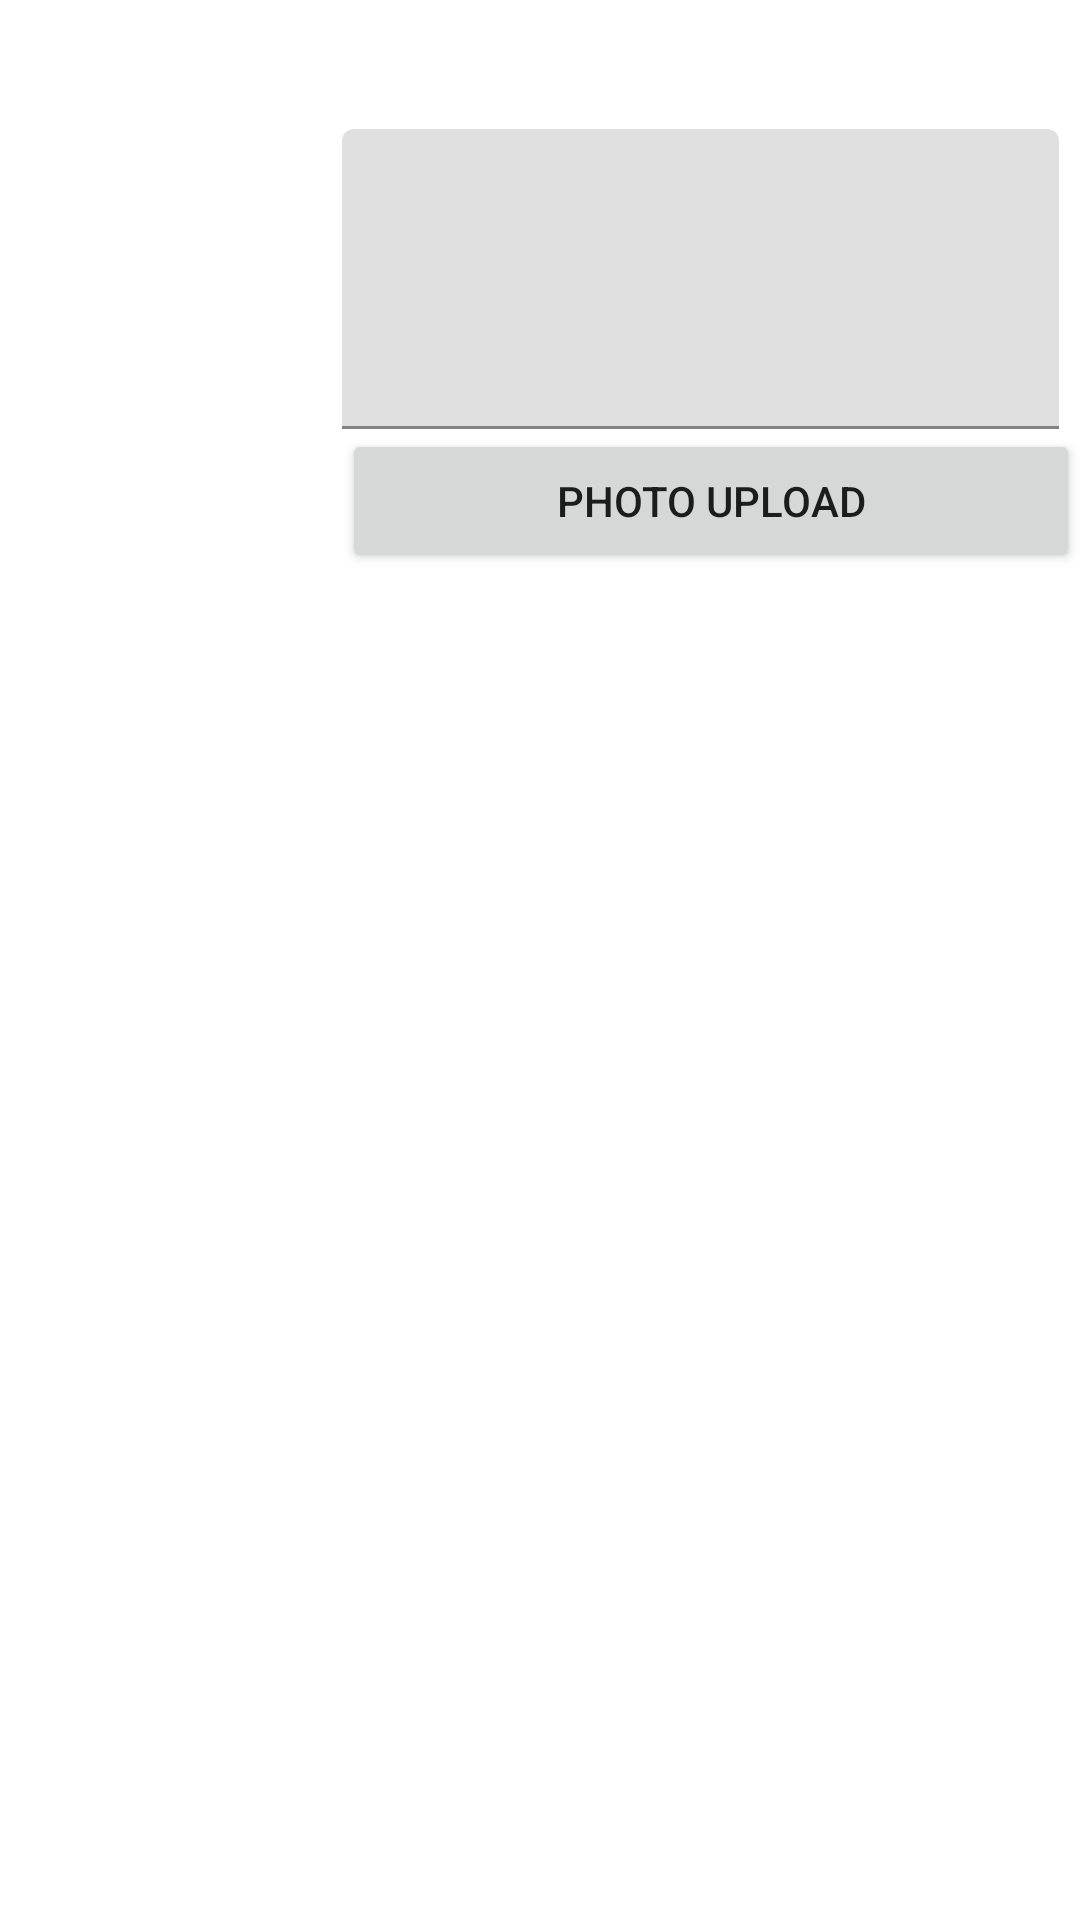

Android layout source for this screen:
<!-- AndroidManifest.xml: application theme Theme.Howlstagram -->
<!-- res/layout/activity_add_photo.xml -->
<?xml version="1.0" encoding="utf-8"?>
<layout xmlns:android="http://schemas.android.com/apk/res/android"
    xmlns:app="http://schemas.android.com/apk/res-auto"
    xmlns:tools="http://schemas.android.com/tools">

    <data>

    </data>

    <RelativeLayout
        android:layout_width="match_parent"
        android:layout_height="match_parent"
        tools:context=".AddPhotoActivity">

        <androidx.appcompat.widget.Toolbar
            android:id="@+id/toolbar"
            android:layout_width="match_parent"
            android:layout_height="35dp">

            <ImageView
                android:layout_width="match_parent"
                android:layout_height="match_parent"
                android:src="@drawable/logo_title" />
        </androidx.appcompat.widget.Toolbar>

        <View
            android:id="@+id/toolbar_division"
            android:layout_width="match_parent"
            android:layout_height="1dp"
            android:layout_below="@+id/toolbar"
            android:background="@color/colorDivision" />

        <ImageView
            android:id="@+id/upload_imageview"
            android:layout_width="100dp"
            android:layout_height="100dp"
            android:layout_below="@+id/toolbar_division"
            android:layout_marginStart="7dp"
            android:layout_marginTop="7dp"
            android:layout_marginEnd="7dp"
            android:layout_marginBottom="7dp"
            android:scaleType="fitXY" />

        <com.google.android.material.textfield.TextInputLayout
            android:id="@+id/edit_textinputlayout"
            android:layout_width="wrap_content"
            android:layout_height="wrap_content"
            android:layout_below="@+id/toolbar_division"
            android:layout_alignParentRight="true"
            android:layout_marginTop="7dp"
            android:layout_marginRight="7dp"
            android:layout_toRightOf="@id/upload_imageview">

            <EditText
                android:id="@+id/addphoto_edit_edittext"
                android:layout_width="match_parent"
                android:layout_height="100dp"
                android:gravity="top" />
        </com.google.android.material.textfield.TextInputLayout>

        <Button
            android:id="@+id/addphoto_upload_btn"
            android:layout_width="match_parent"
            android:layout_height="wrap_content"
            android:layout_below="@+id/edit_textinputlayout"
            android:layout_toRightOf="@+id/upload_imageview"
            android:text="@string/upload_image" />
    </RelativeLayout>
</layout>
<!-- resources referenced by this layout -->
<resources>
  <string name="upload_image">Photo Upload</string>
  <style name="Theme.Howlstagram" parent="Theme.MaterialComponents.DayNight.NoActionBar">
          
          <item name="colorPrimary">@color/purple_500</item>
          <item name="colorPrimaryVariant">@color/purple_700</item>
          <item name="colorOnPrimary">@color/white</item>
          
          <item name="colorSecondary">@color/teal_200</item>
          <item name="colorSecondaryVariant">@color/teal_700</item>
          <item name="colorOnSecondary">@color/black</item>
          
          <item name="android:statusBarColor" tools:targetApi="l">?attr/colorPrimaryVariant</item>
          
          <item name="colorPrimaryDark">@color/colorPrimaryDark</item>
          <item name="colorAccent">@color/colorAccent</item>
      </style>
  <!-- not gathered from this repository: default colours our renderer supplied (Android Studio template values) -->
  <color name="purple_500">#FF6200EE</color>
  <color name="purple_700">#FF3700B3</color>
  <color name="teal_200">#FF03DAC5</color>
  <color name="teal_700">#FF018786</color>
  <color name="black">#FF000000</color>
  <color name="white">#FFFFFFFF</color>
  <color name="colorPrimaryDark">#FF3700B3</color>
  <color name="colorAccent">#FF03DAC5</color>
</resources>
